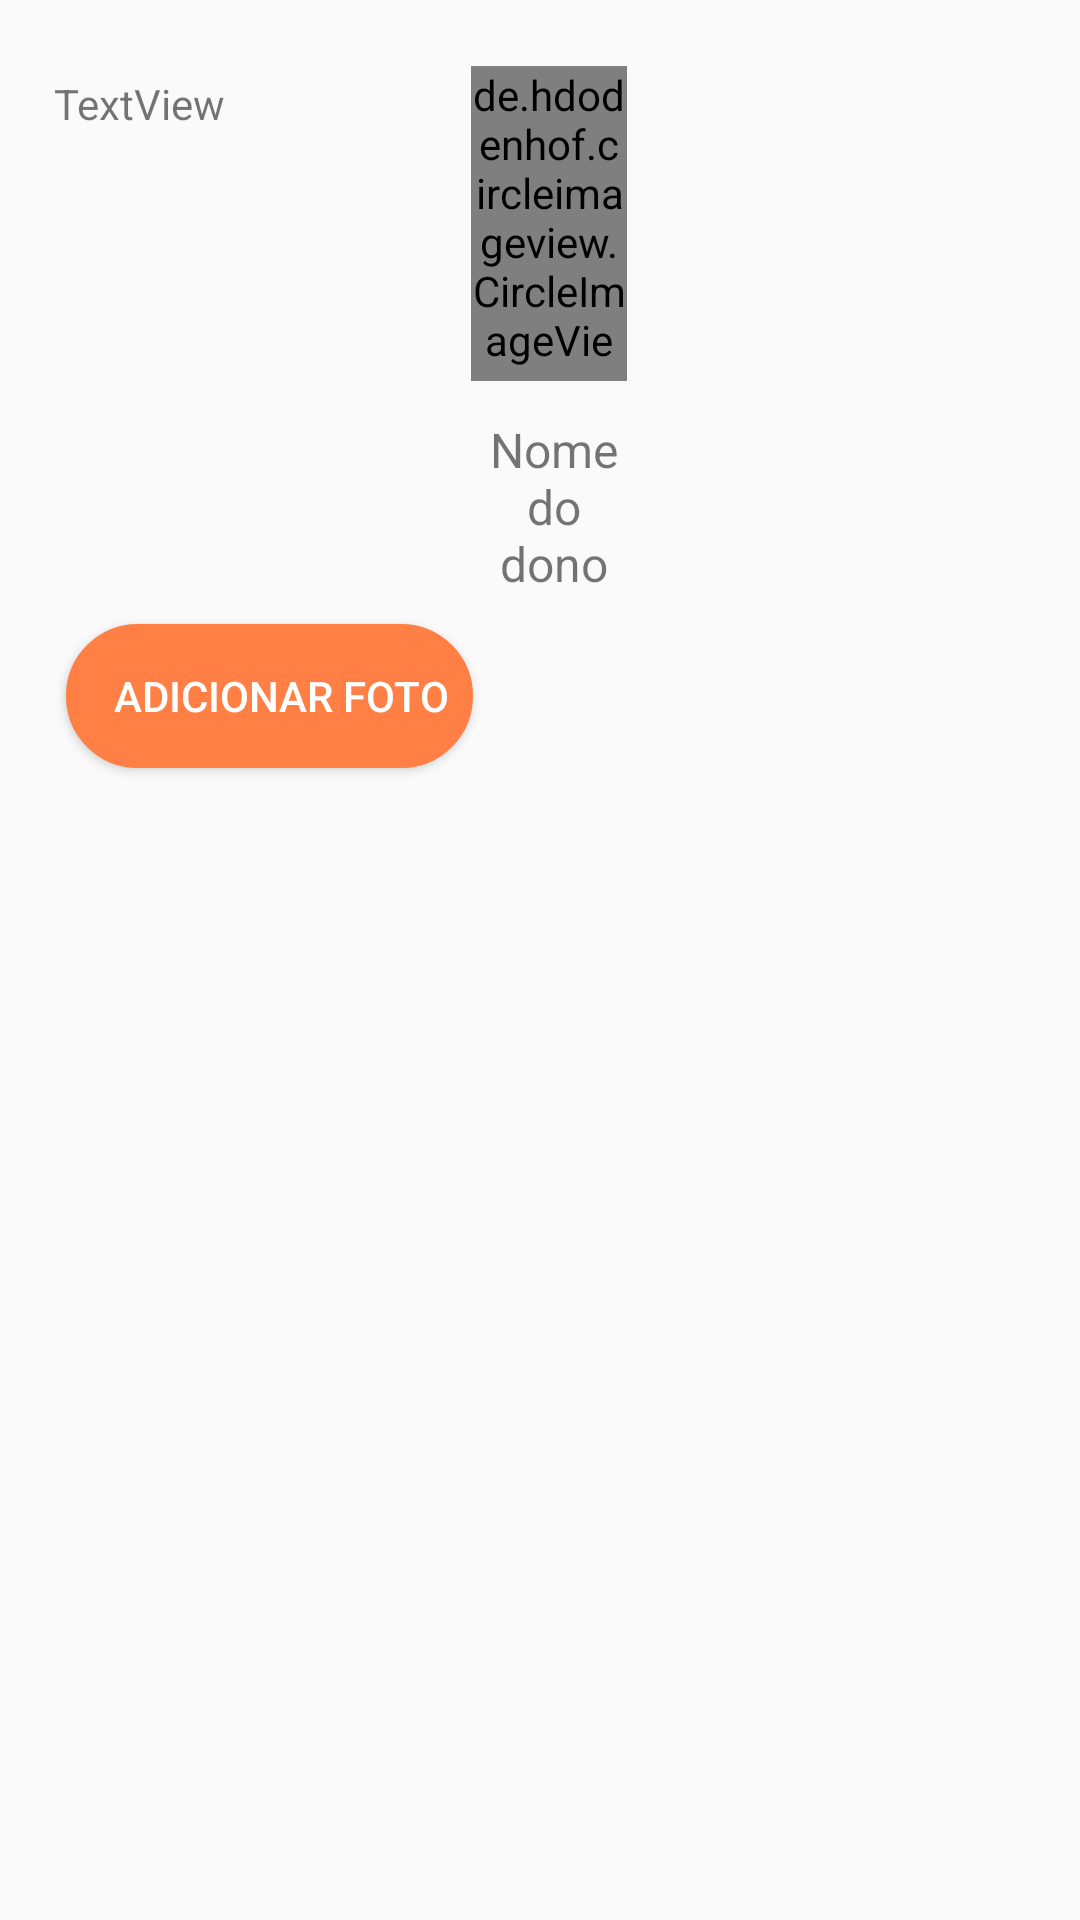

The Android layout XML behind this screen, and the referenced resources:
<!-- AndroidManifest.xml: application theme Theme.SocialPet -->
<!-- res/layout/fragment_perfil_usuario.xml -->
<?xml version="1.0" encoding="utf-8"?>
<RelativeLayout xmlns:app="http://schemas.android.com/apk/res-auto"
    xmlns:tools="http://schemas.android.com/tools"
    xmlns:android="http://schemas.android.com/apk/res/android"
    android:layout_width="match_parent"
    android:layout_height="match_parent"
    tools:context=".ui.perfil.PerfilUsuario">


    <Button
        android:id="@+id/btnSair"
        android:layout_width="33dp"
        android:layout_height="wrap_content"
        android:layout_alignParentTop="true"
        android:layout_alignParentEnd="true"
        android:layout_marginTop="6dp"
        android:layout_marginEnd="8dp"
        android:background="@drawable/ic_baseline_exit_to_app_24"
        app:layout_constraintEnd_toEndOf="parent"
        app:layout_constraintTop_toTopOf="parent"
        tools:ignore="SpeakableTextPresentCheck" />

    <Button
        android:id="@+id/btn_addFoto"
        android:layout_width="wrap_content"
        android:layout_height="wrap_content"
        android:layout_below="@+id/imgFotoPerfil"
        android:layout_alignParentStart="true"
        android:layout_marginStart="22dp"
        android:layout_marginTop="81dp"
        android:background="@drawable/btn_background"
        android:text="Adicionar Foto"
        android:textColor="@color/white"
        app:layout_constraintStart_toStartOf="parent"
        app:layout_constraintTop_toBottomOf="@+id/imgFotoPerfil" />

    <Button
        android:id="@+id/btnAddFoto2"
        android:layout_width="120dp"
        android:layout_height="wrap_content"
        android:layout_alignTop="@+id/btn_addFoto"
        android:layout_alignParentEnd="true"
        android:layout_marginTop="-1dp"
        android:layout_marginEnd="12dp"
        android:layout_marginBottom="20dp"
        android:background="@drawable/btn_background"
        android:text="Doar"
        android:textColor="@color/white"
        android:visibility="invisible"
        app:layout_constraintStart_toStartOf="parent"
        app:layout_constraintTop_toBottomOf="@+id/imgFotoPerfil" />

    <TextView
        android:id="@+id/NomeUsuarioPerfil"
        android:layout_width="wrap_content"
        android:layout_height="wrap_content"
        android:layout_below="@+id/imgFotoPerfil"
        android:layout_alignStart="@+id/imgFotoPerfil"
        android:layout_alignEnd="@+id/imgFotoPerfil"
        android:layout_marginStart="1dp"
        android:layout_marginTop="12dp"
        android:layout_marginEnd="-3dp"
        android:gravity="center"
        android:text="@string/txtNomeUsuario"
        android:textSize="16sp"
        app:layout_constraintStart_toEndOf="@+id/imgFotoPerfil"
        app:layout_constraintTop_toTopOf="parent" />

    <de.hdodenhof.circleimageview.CircleImageView
        android:id="@+id/imgFotoPerfil"
        android:layout_width="0dp"
        android:layout_height="105dp"
        android:layout_alignParentStart="true"
        android:layout_alignParentTop="true"
        android:layout_alignParentEnd="true"
        android:layout_marginStart="157dp"
        android:layout_marginTop="22dp"
        android:layout_marginEnd="151dp"
        android:alpha="1"
        android:src="@drawable/modelocachorro"
        app:layout_constraintStart_toStartOf="parent"
        app:layout_constraintTop_toTopOf="parent" />

    <ImageView
        android:id="@+id/btnEditarFoto"
        android:layout_width="32dp"
        android:layout_height="39dp"
        android:layout_above="@+id/NomeUsuarioPerfil"
        android:layout_alignEnd="@+id/imgFotoPerfil"
        android:layout_marginLeft="-25dp"
        android:layout_marginEnd="-10dp"
        android:layout_marginBottom="-4dp"
        android:alpha="2"
        android:src="@drawable/editar"
        app:layout_constraintBottom_toBottomOf="@+id/imgFotoPerfil"
        app:layout_constraintStart_toEndOf="@+id/imgFotoPerfil" />

    <androidx.recyclerview.widget.RecyclerView
        android:id="@+id/recyclerViewPerfil"
        android:layout_width="match_parent"
        android:layout_height="567dp"
        android:layout_below="@+id/btnAddFoto2"
        android:layout_alignParentStart="true"
        android:layout_alignParentEnd="true"
        android:layout_alignParentBottom="true"
        android:layout_marginStart="0dp"
        android:layout_marginTop="6dp"
        android:layout_marginEnd="0dp"
        android:layout_marginBottom="0dp"
        app:layoutManager="androidx.recyclerview.widget.GridLayoutManager"
        app:layout_constraintBottom_toBottomOf="parent"
        app:layout_constraintEnd_toEndOf="parent"
        app:layout_constraintHorizontal_bias="0.0"
        app:layout_constraintStart_toStartOf="parent"
        app:layout_constraintTop_toBottomOf="@+id/btn_addFoto"
        tools:listitem="@layout/modelo_perfil" />

    <TextView
        android:id="@+id/lblTipoUsu"
        android:layout_width="wrap_content"
        android:layout_height="wrap_content"
        android:layout_alignParentStart="true"
        android:layout_alignParentTop="true"
        android:layout_marginStart="18dp"
        android:layout_marginTop="25dp"
        android:text="TextView" />

</RelativeLayout>
<!-- res/layout/modelo_perfil.xml (included above) -->
<?xml version="1.0" encoding="utf-8"?>
<com.makeramen.roundedimageview.RoundedImageView xmlns:android="http://schemas.android.com/apk/res/android"
    xmlns:app="http://schemas.android.com/apk/res-auto"
    xmlns:tools="http://schemas.android.com/tools"
    android:id="@+id/imagePerfil"
    android:layout_width="match_parent"
    android:layout_height="200dp"
    android:layout_margin="2dp"
    android:scaleType="centerCrop"
    android:src="@drawable/gatomodelo"
    app:riv_corner_radius="12dp"
    tools:src="@drawable/gatomodelo">

</com.makeramen.roundedimageview.RoundedImageView>
<!-- resources referenced by this layout -->
<resources>
  <color name="white">#FFFFFFFF</color>
  <!-- drawable btn_background (drawable) -->
  <?xml version="1.0" encoding="UTF-8"?>
  <shape xmlns:android="http://schemas.android.com/apk/res/android">
      <solid android:color="@color/corBotao"/>
      <stroke android:width="3dp" android:color="@color/corBotao"/>
      <corners android:radius="30dp"/>
      <padding android:bottom="8dp" android:left="16dp" android:right="8dp" android:top="8dp"/>
  </shape>
  <!-- drawable modelocachorro: jpg bitmap (drawable-v24, 69132 bytes) -->
  <string name="txtNomeUsuario">Nome do dono</string>
  <style name="Theme.SocialPet" parent="Theme.AppCompat.Light.NoActionBar">
          
          <item name="colorPrimary">@color/amarelo</item>
          <item name="colorPrimaryVariant">@color/amarelo</item>
          <item name="colorOnPrimary">@color/white</item>
          
          <item name="colorSecondary">@color/teal_200</item>
          <item name="colorSecondaryVariant">@color/teal_700</item>
          <item name="colorOnSecondary">@color/black</item>
          
          <item name="android:statusBarColor" tools:targetApi="l">?attr/colorPrimaryVariant</item>
          
      </style>
  <color name="corBotao">#FF7F44</color>
  <color name="amarelo">#FFE32F</color>
  <color name="teal_200">#FF03DAC5</color>
  <color name="teal_700">#FF018786</color>
  <color name="black">#FF000000</color>
</resources>
